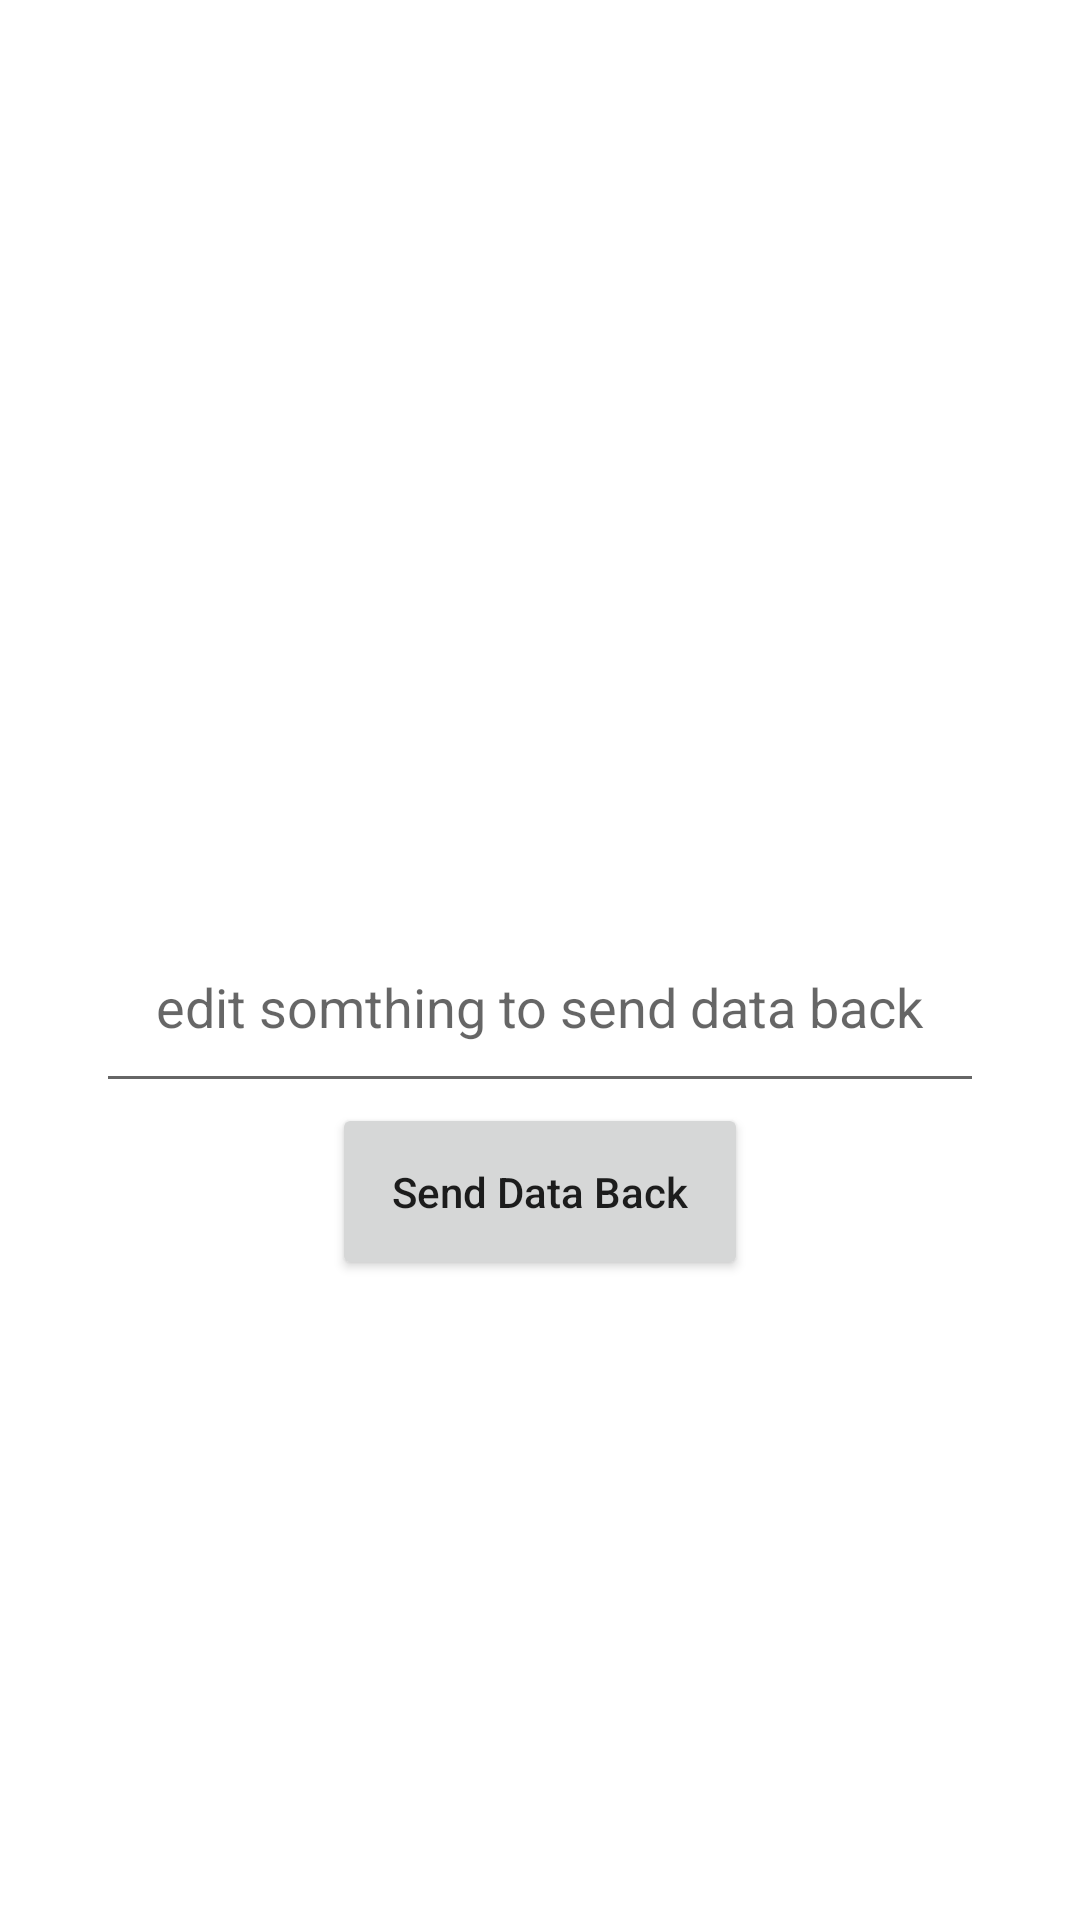

Android layout source for this screen:
<!-- AndroidManifest.xml: application theme Theme.ViewBindingTask -->
<!-- res/layout/activity_show.xml -->
<?xml version="1.0" encoding="utf-8"?>
<LinearLayout xmlns:android="http://schemas.android.com/apk/res/android"
    xmlns:app="http://schemas.android.com/apk/res-auto"
    xmlns:tools="http://schemas.android.com/tools"
    android:layout_width="match_parent"
    android:layout_height="match_parent"
    android:gravity="center"
    android:orientation="vertical"
    tools:context=".ShowActivity">

    
    <TextView
        android:id="@+id/dataReceivedText"
        android:layout_width="wrap_content"
        android:layout_height="wrap_content"
        android:layout_marginBottom="50sp"
        android:textColor="@color/black"
        android:textSize="30sp"
        android:textStyle="bold" />

    <EditText
        android:id="@+id/editDataToSend"
        android:layout_width="wrap_content"
        android:layout_height="wrap_content"
        android:hint="@string/edit_something_to_send_data_back"
        android:padding="20dp" />

    
    <Button
        android:id="@+id/BackDataBtn"
        android:layout_width="wrap_content"
        android:layout_height="wrap_content"
        android:padding="20sp"
        android:text="@string/send_data_back"
        android:textAllCaps="false" />

</LinearLayout>
<!-- resources referenced by this layout -->
<resources>
  <color name="black">#FF000000</color>
  <string name="edit_something_to_send_data_back">edit somthing to send data back</string>
  <string name="send_data_back">Send Data Back</string>
  <style name="Theme.ViewBindingTask" parent="Theme.MaterialComponents.DayNight.DarkActionBar">
          
          <item name="colorPrimary">@color/light_brown</item>
          <item name="colorPrimaryVariant">@color/brown</item>
          <item name="colorOnPrimary">@color/white</item>
          
          <item name="colorSecondary">@color/teal_200</item>
          <item name="colorSecondaryVariant">@color/teal_700</item>
          <item name="colorOnSecondary">@color/black</item>
          
          <item name="android:statusBarColor">?attr/colorPrimaryVariant</item>
          
      </style>
  <color name="light_brown">#C69749</color>
  <color name="brown">#3C2A21</color>
  <color name="white">#FFFFFFFF</color>
  <color name="teal_200">#FF03DAC5</color>
  <color name="teal_700">#FF018786</color>
</resources>
